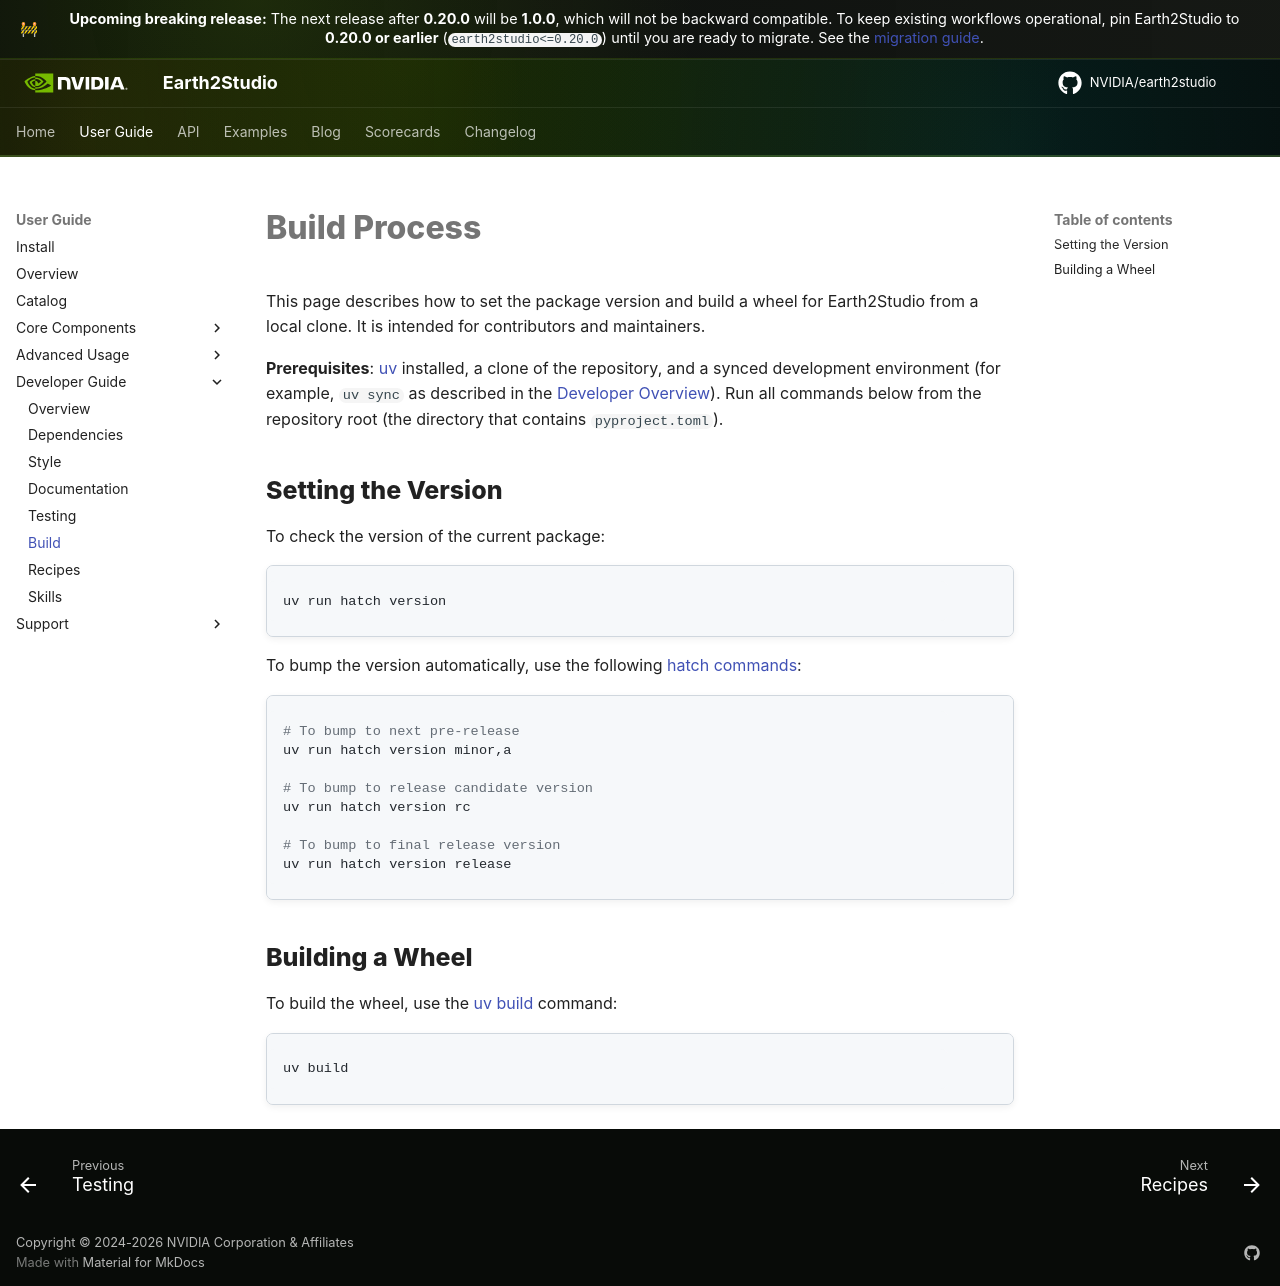

repository: NVIDIA/earth2studio · page: 1.0.0/userguide/developer/build/index.html · generator: mkdocs

# Build Process

This page describes how to set the package version and build a wheel for Earth2Studio
from a local clone. It is intended for contributors and maintainers.

**Prerequisites**: [uv](https://docs.astral.sh/uv/) installed, a clone of the repository,
and a synced development environment (for example, `uv sync` as described in the
[Developer Overview](overview.md#developer_overview)). Run all commands below
from the repository root (the directory that contains `pyproject.toml`).

## Setting the Version

To check the version of the current package:

```bash
uv run hatch version
```

To bump the version automatically, use the following
[hatch commands](https://hatch.pypa.io/1.9/version/):

```bash
# To bump to next pre-release
uv run hatch version minor,a

# To bump to release candidate version
uv run hatch version rc

# To bump to final release version
uv run hatch version release
```

## Building a Wheel

To build the wheel, use the [uv build](https://docs.astral.sh/uv/guides/package/)
command:

```bash
uv build
```
